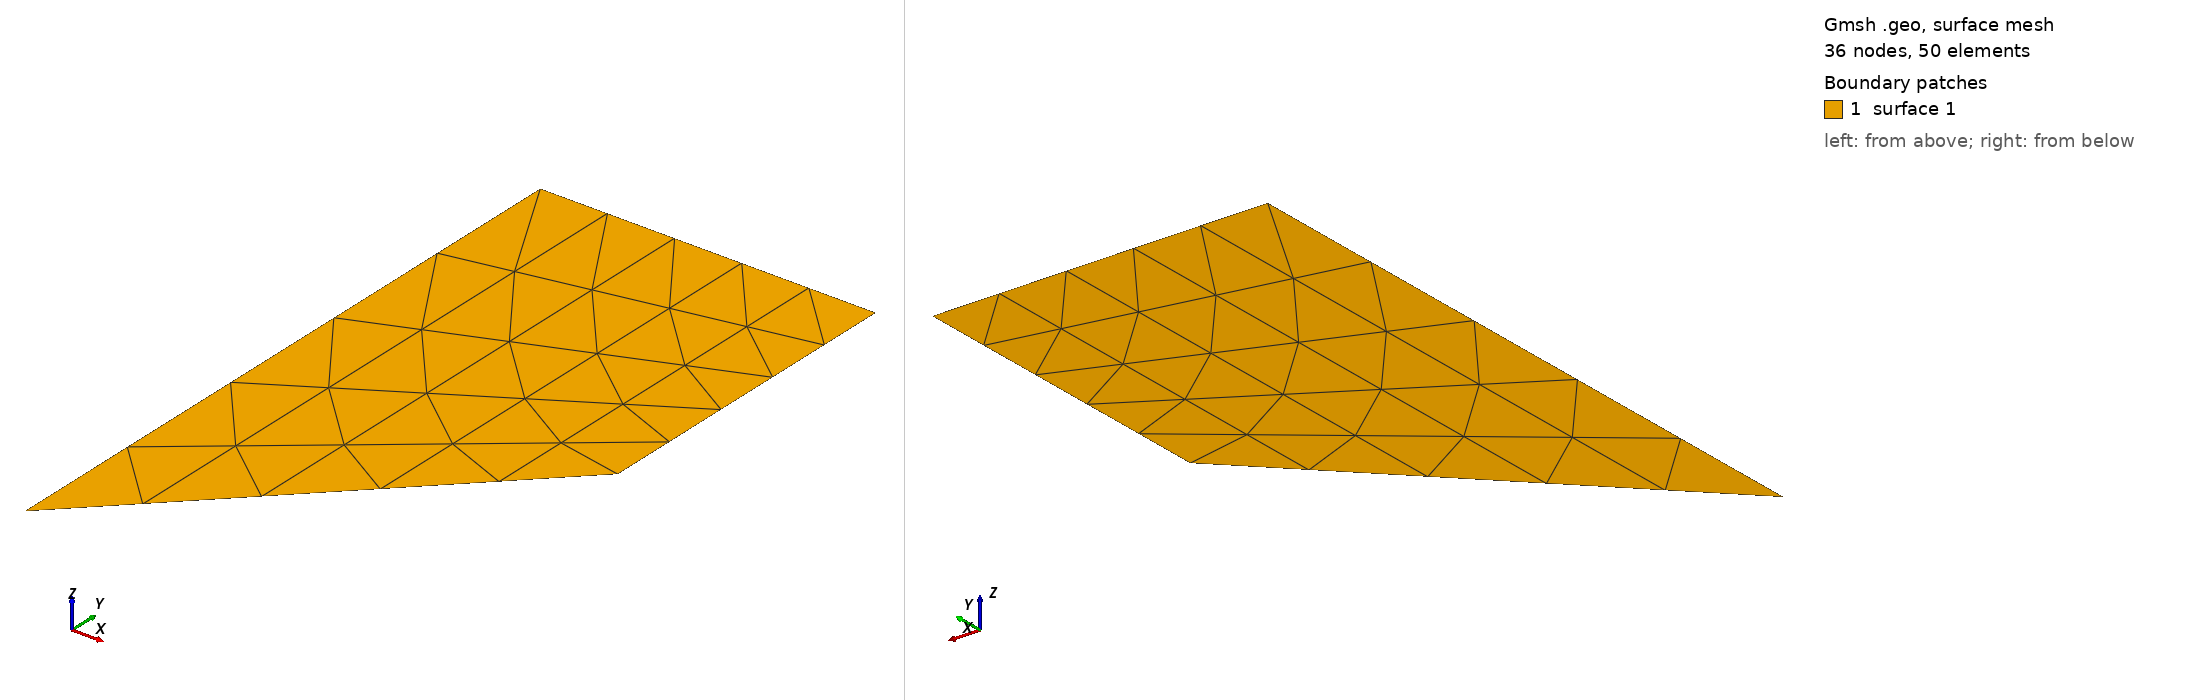

Gmsh geometry script, surface-meshed: 36 nodes, 50 surface elements. Boundary patches (legend numbers): 1 surface 1. Left view from above one corner, right view from below the opposite corner. The script declares no physical surfaces, so the legend lists its geometric surfaces. The drawing asked Gmsh for element sizes between 1% and 20% of the model's largest extent; the script's own settings can give other sizes.

=== manufactured-solution-tria.geo (drawn) ===
R = 0.5;
L = 1.0;

Point(1) = {L, 0, 0};
Point(2) = {L, L, 0};
Point(3) = {0, L, 0};
Point(4) = {0, -L, 0};


Line(1) = {4, 3};
Line(2) = {3, 2};
Line(3) = {2, 1};
Line(4) = {1, 4};


Curve Loop(1) = {1, 2, 3, 4};
Plane Surface(1) = {1};



Transfinite Line{1, 2, 3, 4} = 6;

Transfinite Surface{1};





Mesh.ElementOrder = 1;
Mesh.Algorithm = 8;

// EOF
